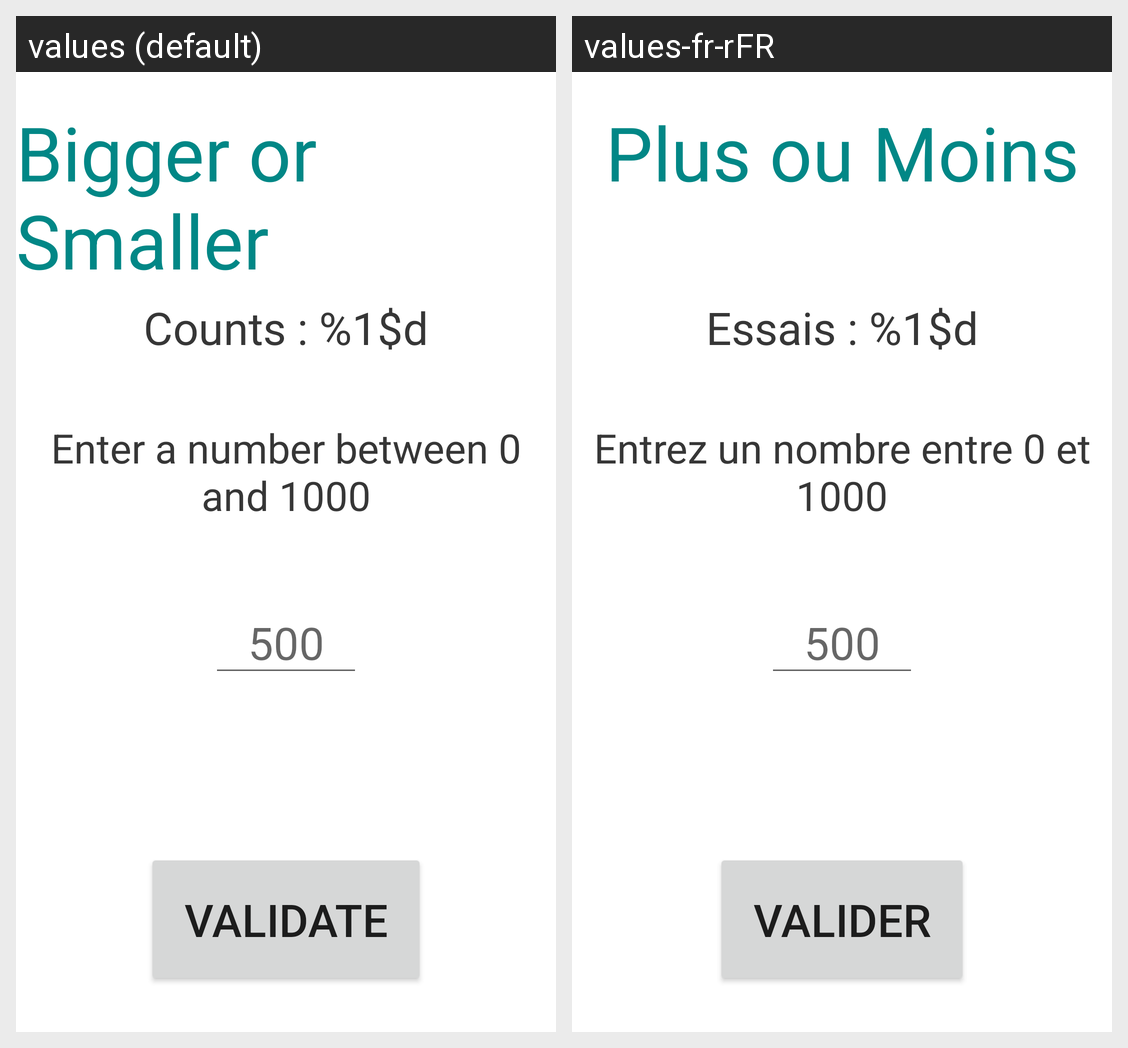

Here is an Android app screen in its default locale and in the app's own translations. Write out the translated-string differences for the strings that appear on this screen.
Android screen res/layout/activity_main.xml rendered under 2 locales, left to right: values (default), values-fr-rFR. Device: Nexus 5 (rendered at 1080×1920; each locale shown at half size, 540×960, under a caption strip naming it); theme Theme.PlusOuMoins.
Strings drawn on this screen, with the default value and each locale's value (text and hints the layout hard-codes, and strings that could not be matched under every locale, appear in the picture but are not listed):

app_name
  values: Bigger or Smaller
  values-fr-rFR: Plus ou Moins

counts
  values: Counts : %1$d
  values-fr-rFR: Essais : %1$d

enter_a_number_between_0_and_1000
  values: Enter a number between 0 and 1000
  values-fr-rFR: Entrez un nombre entre 0 et 1000

validate
  values: Validate
  values-fr-rFR: Valider
